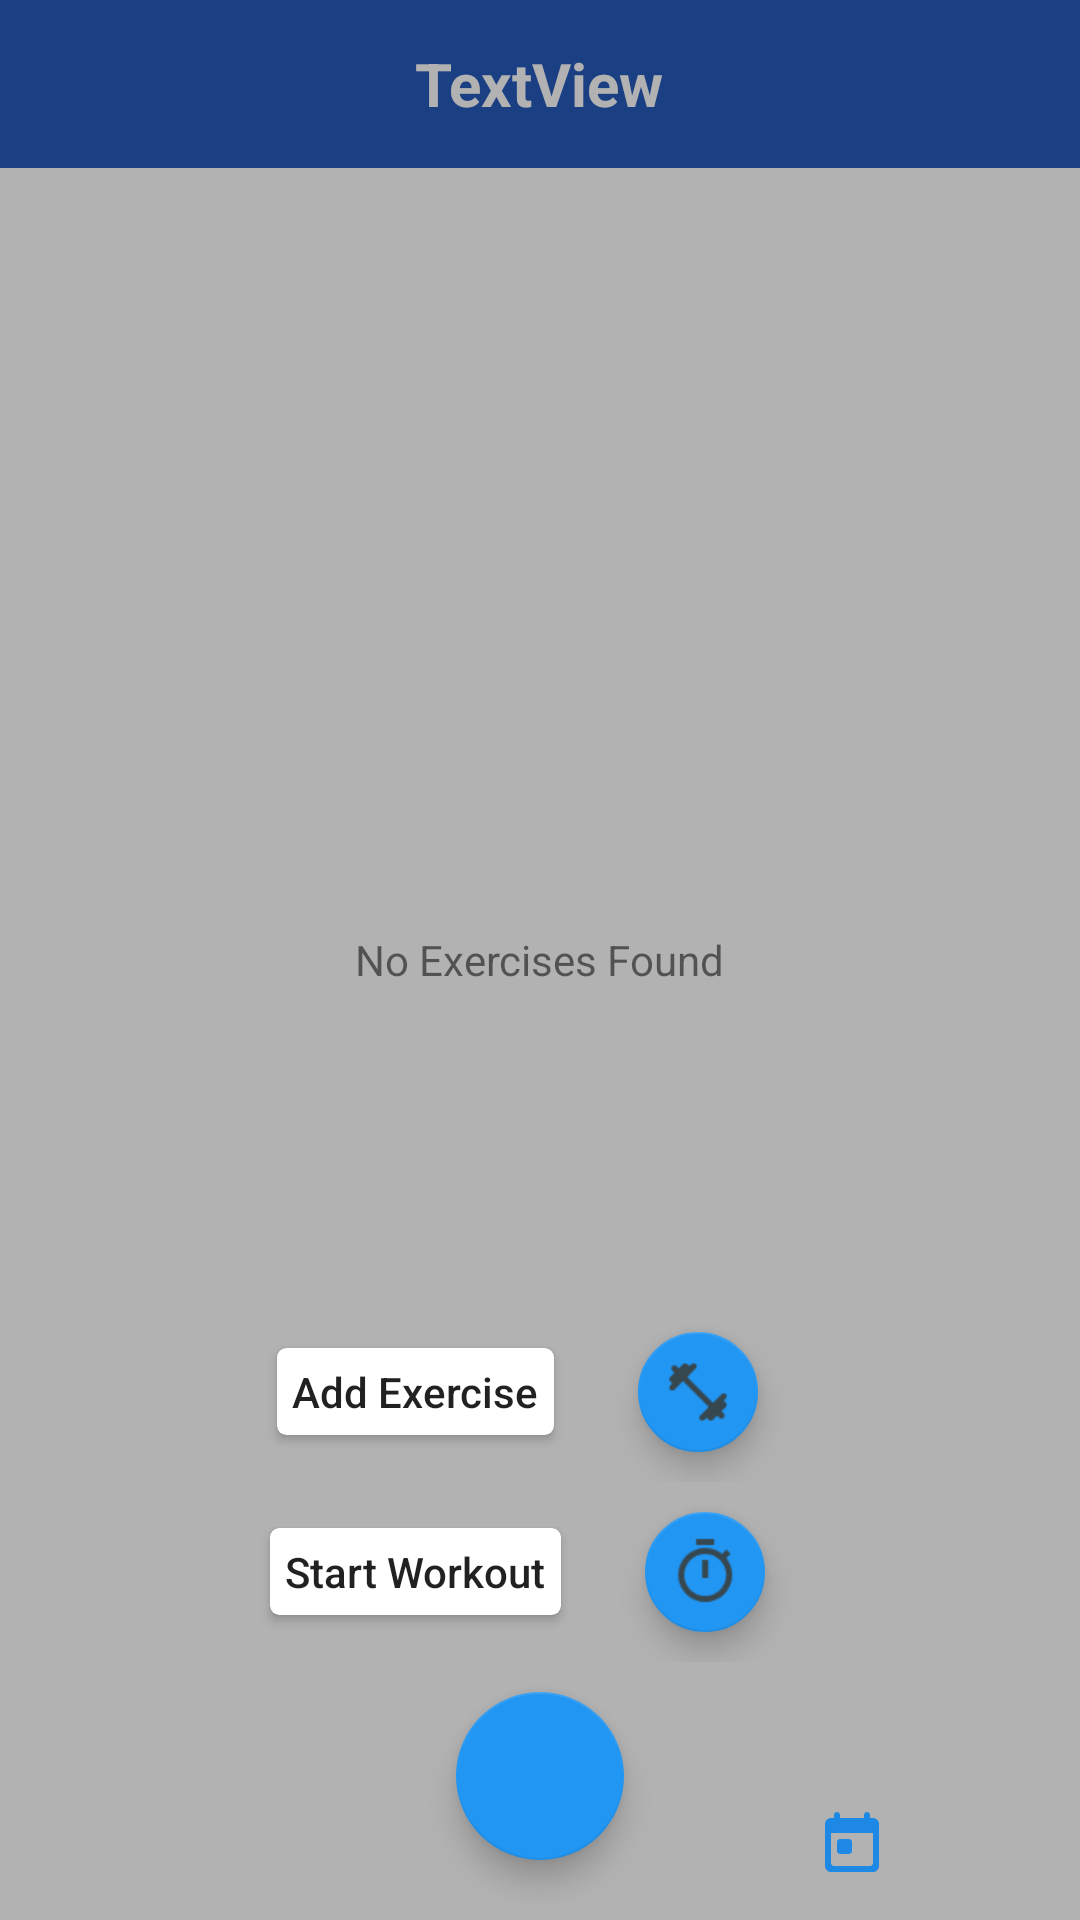

Produce the Android XML layout that renders to this screen, including the resource entries it uses.
<!-- AndroidManifest.xml: application theme AppTheme -->
<!-- res/layout/activity_calendar_show_selected_workout.xml -->
<?xml version="1.0" encoding="utf-8"?>
<RelativeLayout xmlns:android="http://schemas.android.com/apk/res/android"
    xmlns:app="http://schemas.android.com/apk/res-auto"
    xmlns:tools="http://schemas.android.com/tools"
    android:layout_width="match_parent"
    android:layout_height="match_parent"
    tools:context="com.workouttracker.gamestudi.workouttracker.WorkoutListScreen.MainActivityWorkoutList">

    <com.google.android.material.appbar.AppBarLayout
        android:layout_width="match_parent"
        android:layout_height="wrap_content"
        android:theme="@style/AppTheme.AppBarOverlay"
        android:id="@+id/appBarLayout">

        <androidx.appcompat.widget.Toolbar
            android:id="@+id/toolbar"
            android:layout_width="match_parent"
            android:layout_height="0dp"
            android:background="?attr/colorPrimary"
            app:popupTheme="@style/AppTheme.PopupOverlay" />

        <TextView
            android:id="@+id/toolbarTitle"
            android:layout_width="wrap_content"
            android:layout_height="?attr/actionBarSize"
            android:layout_gravity="center"
            android:layout_weight="1"
            android:gravity="center"
            android:text="TextView"
            android:textColor="#ffffff"
            android:textSize="20sp"
            android:textStyle="bold" />

    </com.google.android.material.appbar.AppBarLayout>

    <androidx.recyclerview.widget.RecyclerView
        android:id="@+id/recycler_view"
        android:layout_width="match_parent"
        android:layout_height="match_parent"
        android:layout_below="@+id/appBarLayout"
        android:layout_alignParentStart="true"
        android:layout_alignParentLeft="true"
        android:layout_marginStart="0dp"
        android:layout_marginLeft="0dp"
        android:layout_marginTop="0dp"
        android:layout_marginBottom="70dp"
        android:clickable="true"
        android:dividerHeight="1dp"
        android:longClickable="true"
        android:padding="10dp"></androidx.recyclerview.widget.RecyclerView>

    <View
        android:id="@+id/back_drop"
        android:layout_width="match_parent"
        android:layout_height="match_parent"
        android:background="@color/overlay_dark_30"
        android:clickable="true"
        android:fitsSystemWindows="true" />

    <TextView
        android:id="@+id/empty"
        android:layout_width="wrap_content"
        android:layout_height="wrap_content"
        android:layout_centerInParent="true"
        android:layout_weight="1"
        android:text="@string/empty_exercise_list_text" />

    <LinearLayout
        android:layout_width="match_parent"
        android:layout_height="wrap_content"
        android:layout_alignParentBottom="true"
        android:orientation="vertical">

        <View
            android:layout_width="match_parent"
            android:layout_height="4dp"
            android:background="@drawable/bg_gradient_soft" />

        <LinearLayout
            android:layout_width="match_parent"
            android:layout_height="50dp"
            android:orientation="horizontal">

            <LinearLayout
                android:layout_width="0dp"
                android:layout_height="match_parent"
                android:layout_weight="1"
                android:gravity="center"
                android:padding="@dimen/spacing_medium">

                <ImageButton
                    android:layout_width="?attr/actionBarSize"
                    android:layout_height="?attr/actionBarSize"
                    android:background="?attr/selectableItemBackgroundBorderless"
                    android:onClick="bottomNavigationHomeClick"
                    android:tint="@color/colorPrimaryLight"
                    app:srcCompat="@drawable/ic_home_round" />

            </LinearLayout>

            <View
                android:layout_width="?attr/actionBarSize"
                android:layout_height="0dp" />

            <LinearLayout
                android:layout_width="0dp"
                android:layout_height="match_parent"
                android:layout_weight="1"
                android:gravity="center"
                android:padding="@dimen/spacing_medium">

                <ImageButton
                    android:layout_width="?attr/actionBarSize"
                    android:layout_height="?attr/actionBarSize"
                    android:background="?attr/selectableItemBackgroundBorderless"
                    android:onClick="bottomNavigationCalendarClick"
                    android:tint="@color/colorPrimaryLight"
                    app:srcCompat="@drawable/ic_calendar_round" />

            </LinearLayout>

        </LinearLayout>

    </LinearLayout>

    <androidx.coordinatorlayout.widget.CoordinatorLayout
        android:id="@+id/viewSnack"
        android:layout_width="match_parent"
        android:layout_height="100dp"
        android:layout_alignParentBottom="true"
        android:layout_marginBottom="50dp"/>


    <LinearLayout
        android:layout_width="match_parent"
        android:layout_height="wrap_content"
        android:layout_alignParentEnd="true"
        android:layout_alignParentRight="false"
        android:layout_alignParentBottom="true"
        android:gravity="center_horizontal"
        android:orientation="vertical">

        <LinearLayout
            android:id="@+id/lyt_add_exercise"
            android:layout_width="wrap_content"
            android:layout_height="wrap_content"
            android:orientation="horizontal">

            <androidx.cardview.widget.CardView
                android:id="@+id/cv_add_exercise"
                android:layout_width="match_parent"
                android:layout_height="wrap_content"
                android:layout_gravity="center_vertical|end|right"
                android:layout_margin="@dimen/spacing_middle"
                app:cardCornerRadius="3dp"
                app:cardElevation="2dp"
                app:contentPadding="@dimen/spacing_medium">

                <TextView
                    android:layout_width="wrap_content"
                    android:layout_height="match_parent"
                    android:layout_gravity="center"
                    android:gravity="center"
                    android:text="Add Exercise"
                    android:textAppearance="@style/TextAppearance.AppCompat.Body2" />

            </androidx.cardview.widget.CardView>

            <com.google.android.material.floatingactionbutton.FloatingActionButton
                android:id="@+id/fab_add_exercise"
                android:layout_width="wrap_content"
                android:layout_height="wrap_content"
                android:layout_marginLeft="@dimen/spacing_smlarge"
                android:layout_marginTop="@dimen/spacing_middle"
                android:layout_marginRight="@dimen/spacing_smlarge"
                android:layout_marginBottom="@dimen/spacing_middle"
                android:clickable="true"
                android:tint="@color/grey_80"
                app:fabSize="mini"
                app:rippleColor="@android:color/black"
                app:srcCompat="@drawable/fab_add_workout_icon" />

            <View
                android:layout_width="@dimen/spacing_xmedium"
                android:layout_height="0dp" />

        </LinearLayout>

        <LinearLayout
            android:id="@+id/lyt_start_workout"
            android:layout_width="wrap_content"
            android:layout_height="wrap_content"
            android:orientation="horizontal">

            <androidx.cardview.widget.CardView
                android:id="@+id/cv_start_workout"
                android:layout_width="match_parent"
                android:layout_height="wrap_content"
                android:layout_gravity="center_vertical|end|right"
                android:layout_margin="@dimen/spacing_middle"
                app:cardCornerRadius="3dp"
                app:cardElevation="2dp"
                app:contentPadding="@dimen/spacing_medium">

                <TextView
                    android:layout_width="wrap_content"
                    android:layout_height="match_parent"
                    android:layout_gravity="center"
                    android:gravity="center"
                    android:text="Start Workout"
                    android:textAppearance="@style/TextAppearance.AppCompat.Body2" />

            </androidx.cardview.widget.CardView>

            <com.google.android.material.floatingactionbutton.FloatingActionButton
                android:id="@+id/fab_start_workout"
                android:layout_width="wrap_content"
                android:layout_height="wrap_content"
                android:layout_marginLeft="@dimen/spacing_smlarge"
                android:layout_marginTop="@dimen/spacing_middle"
                android:layout_marginRight="@dimen/spacing_smlarge"
                android:layout_marginBottom="@dimen/spacing_middle"
                android:clickable="true"
                android:tint="@color/grey_80"
                app:fabSize="mini"
                app:rippleColor="@android:color/black"
                app:srcCompat="@drawable/fab_start_workout" />

            <View
                android:layout_width="@dimen/spacing_xmedium"
                android:layout_height="0dp" />

        </LinearLayout>

        <com.google.android.material.floatingactionbutton.FloatingActionButton
            android:id="@+id/fab_add"
            android:layout_width="wrap_content"
            android:layout_height="wrap_content"
            android:layout_marginLeft="@dimen/spacing_smlarge"
            android:layout_marginTop="@dimen/spacing_middle"
            android:layout_marginRight="@dimen/spacing_smlarge"
            android:layout_marginBottom="@dimen/spacing_mlarge"
            android:clickable="true"
            app:backgroundTint="@color/colorAccent"
            app:fabSize="normal"
            app:rippleColor="@android:color/white"
            app:srcCompat="@drawable/fab_add_icon" />

    </LinearLayout>


</RelativeLayout>
<!-- resources referenced by this layout -->
<resources>
  <color name="colorAccent">#2196f3</color>
  <color name="colorPrimaryLight">#1E88E5</color>
  <color name="grey_80">#37474F</color>
  <color name="overlay_dark_30">#4D000000</color>
  <dimen name="spacing_medium">5dp</dimen>
  <dimen name="spacing_middle">10dp</dimen>
  <dimen name="spacing_mlarge">20dp</dimen>
  <dimen name="spacing_smlarge">18dp</dimen>
  <dimen name="spacing_xmedium">7dp</dimen>
  <!-- drawable fab_add_workout_icon: png bitmap (drawable, 414 bytes) -->
  <!-- drawable fab_start_workout: png bitmap (drawable, 588 bytes) -->
  <!-- drawable ic_calendar_round (drawable) -->
  <vector xmlns:android="http://schemas.android.com/apk/res/android"
      android:width="24dp"
      android:height="24dp"
      android:viewportWidth="24"
      android:viewportHeight="24">
    <path
        android:fillColor="#FF000000"
        android:pathData="M19,3h-1L18,2c0,-0.55 -0.45,-1 -1,-1s-1,0.45 -1,1v1L8,3L8,2c0,-0.55 -0.45,-1 -1,-1s-1,0.45 -1,1v1L5,3c-1.11,0 -1.99,0.9 -1.99,2L3,19c0,1.1 0.89,2 2,2h14c1.1,0 2,-0.9 2,-2L21,5c0,-1.1 -0.9,-2 -2,-2zM18,19L6,19c-0.55,0 -1,-0.45 -1,-1L5,8h14v10c0,0.55 -0.45,1 -1,1zM8,10h3c0.55,0 1,0.45 1,1v3c0,0.55 -0.45,1 -1,1L8,15c-0.55,0 -1,-0.45 -1,-1v-3c0,-0.55 0.45,-1 1,-1z"/>
  </vector>
  <string name="empty_exercise_list_text">No Exercises Found</string>
  <style name="AppTheme.AppBarOverlay" parent="ThemeOverlay.AppCompat.Dark.ActionBar" />
  <style name="AppTheme.PopupOverlay" parent="ThemeOverlay.AppCompat.Light" />
  <style name="AppTheme" parent="Theme.AppCompat.DayNight.DarkActionBar">
          
          <item name="colorPrimary">@color/colorPrimary</item>
          <item name="colorPrimaryDark">@color/colorPrimaryDark</item>
          <item name="colorAccent">@color/colorAccent</item>
          <item name="android:windowBackground">@android:color/white</item>
  
      </style>
  <color name="colorPrimary">#265ABC</color>
  <color name="colorPrimaryDark">#2251AB</color>
</resources>
